Run: headless pygame with SDL's dummy video driver; simulated clock (each Clock.tick advances the game by its frame time, no real sleeping); random seed 0; keys injected as events and as key.get_pressed() state; no mouse input.
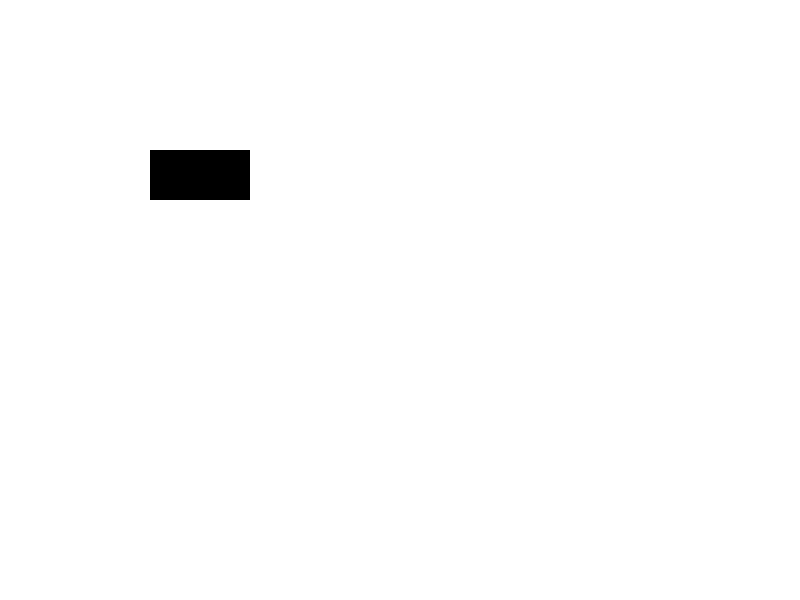
Frame 1 of 4 · flips 1–60 · no input
Frame 2 of 4 · flips 61–180 · tapped SPACE, RETURN · held RIGHT (→), D · screen unchanged from frame 1, image omitted
Frame 3 of 4 · flips 181–300 · held DOWN (↓), S · screen unchanged from frame 2, image omitted
Frame 4 of 4 · flips 301–420 · held LEFT (←), A, UP (↑), W · screen unchanged from frame 3, image omitted

The pygame program that drew these frames:

import pygame
import sys

# Initialize Pygame
pygame.init()

# Set up display
width, height = 800, 600
window = pygame.display.set_mode((width, height))
pygame.display.set_caption('Pygame Example')

# Set up colors
black = (0, 0, 0)
white = (255, 255, 255)

# Main game loop
running = True
while running:
    for event in pygame.event.get():
        if event.type == pygame.QUIT:
            running = False

    # Fill the background with white
    window.fill(white)

    # Draw a black rectangle
    pygame.draw.rect(window, black, (150, 150, 100, 50))

    # Update the display
    pygame.display.flip()

# Quit Pygame
pygame.quit()
sys.exit()
